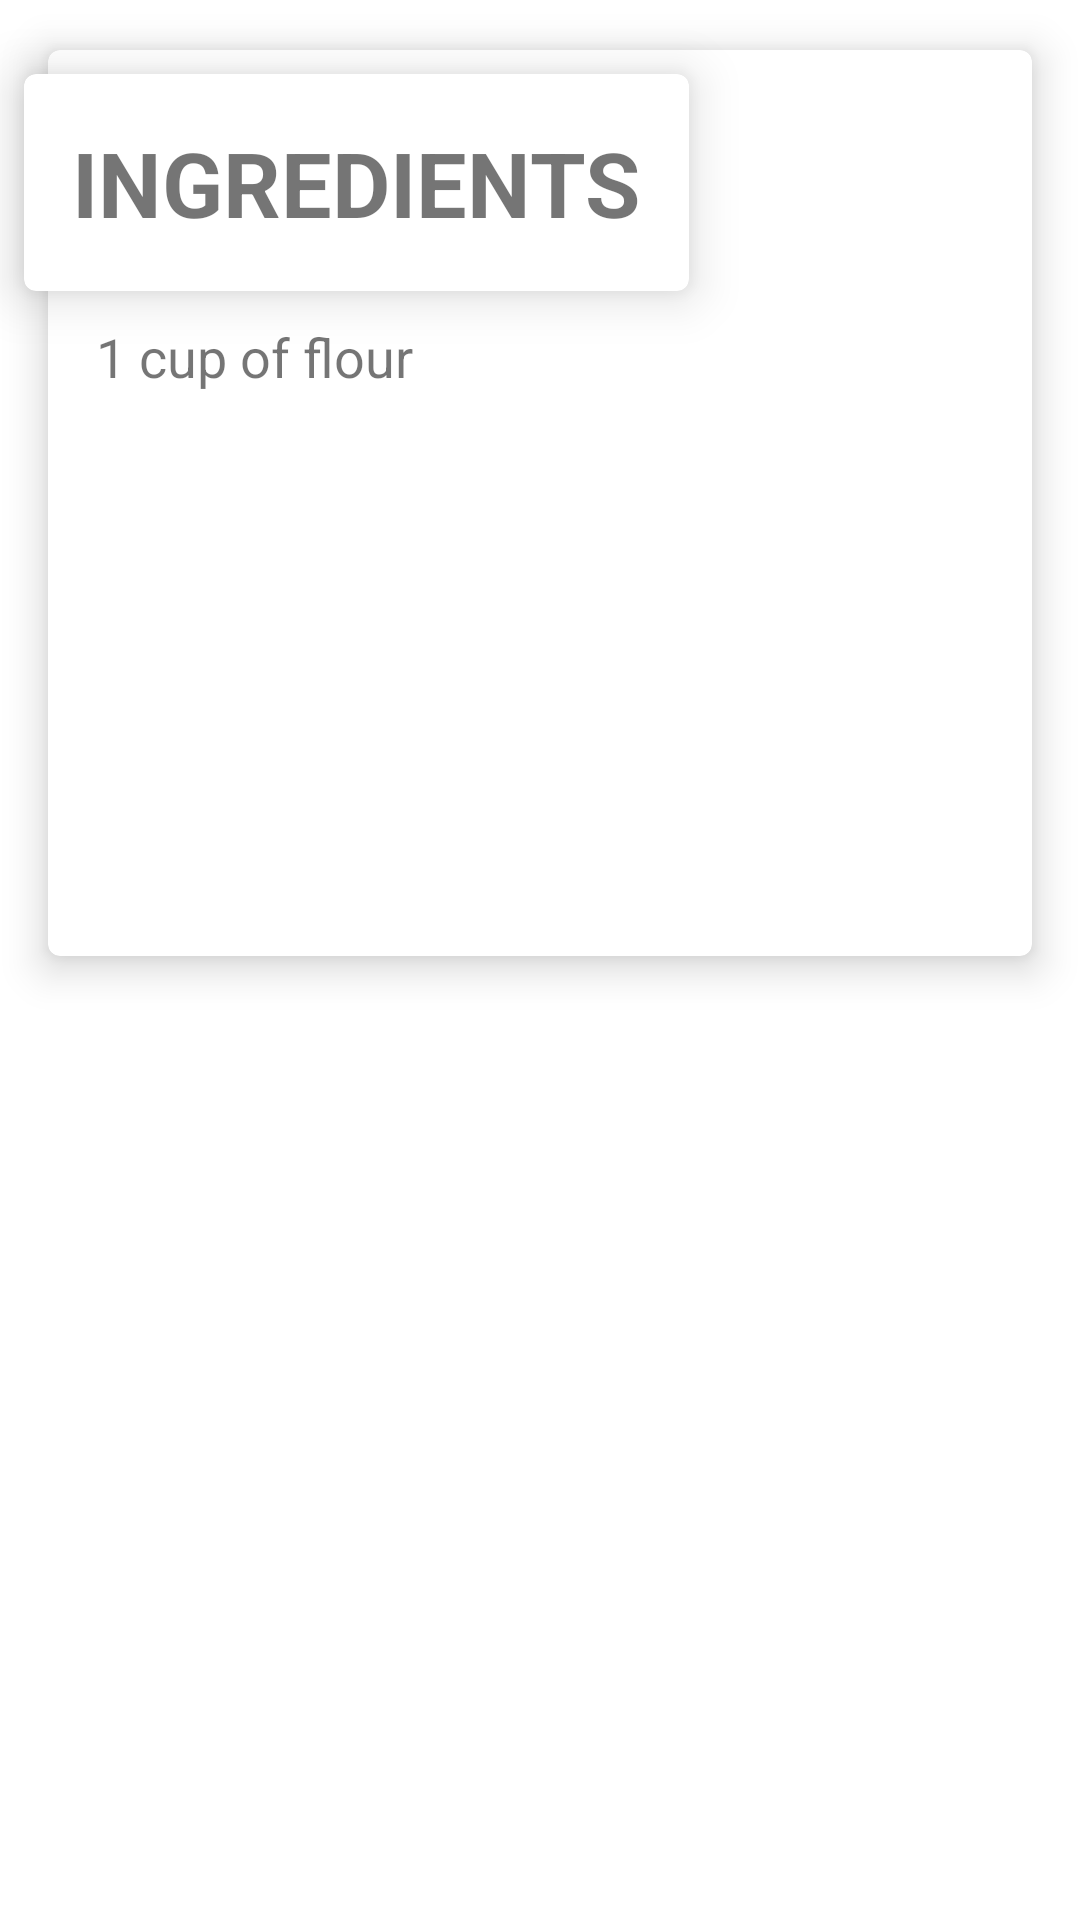

Layout XML and referenced resources for this Android screen:
<!-- AndroidManifest.xml: application theme AppTheme -->
<!-- res/layout/fragment_instructions.xml -->
<?xml version="1.0" encoding="utf-8"?>
<android.support.constraint.ConstraintLayout
    xmlns:android="http://schemas.android.com/apk/res/android"
    xmlns:app="http://schemas.android.com/apk/res-auto"
    xmlns:tools="http://schemas.android.com/tools"
    android:id="@+id/instructions_fragment"
    android:orientation="vertical"
    android:layout_width="match_parent"
    android:layout_height="match_parent">


    <android.support.v7.widget.CardView
        android:id="@+id/ingredient_title_cv_fragment"
        android:layout_width="wrap_content"
        android:layout_height="wrap_content"
        android:layout_marginStart="8dp"
        android:layout_marginTop="8dp"
        android:foreground="?android:attr/selectableItemBackground"
        app:cardCornerRadius="4dp"
        app:cardElevation="10dp"
        app:layout_constraintStart_toStartOf="parent"
        app:layout_constraintTop_toTopOf="@+id/ingredients_cv_fragment">

        <TextView
            android:id="@+id/ingredients_title_tv_fragment"
            android:layout_width="wrap_content"
            android:layout_height="wrap_content"
            android:layout_margin="16dp"
            android:text="@string/ingredients"
            android:textSize="30sp"
            android:textStyle="bold"
            app:layout_constraintStart_toStartOf="@+id/card_container"
            app:layout_constraintTop_toTopOf="@+id/card_container" />
    </android.support.v7.widget.CardView>

    <android.support.v7.widget.CardView
        android:id="@+id/ingredients_cv_fragment"
        android:layout_width="match_parent"
        android:layout_height="302dp"
        android:layout_marginLeft="16dp"

        android:layout_marginTop="8dp"
        android:layout_marginRight="16dp"
        android:layout_marginBottom="8dp"
        android:foreground="?android:attr/selectableItemBackground"
        android:paddingTop="16dp"
        app:cardCornerRadius="4dp"
        app:cardElevation="8dp"
        app:layout_constraintBottom_toTopOf="@+id/ingredients_instructions_rv_fragments"
        app:layout_constraintEnd_toEndOf="parent"
        app:layout_constraintStart_toStartOf="parent"
        app:layout_constraintTop_toTopOf="parent">


        <TextView
            android:id="@+id/ingredients_tv_fragment"
            android:layout_width="match_parent"
            android:layout_height="wrap_content"
            android:layout_marginStart="16dp"
            android:layout_marginTop="90dp"
            android:text="@string/ingredients_list"
            android:textSize="18sp"
            tools:text="@string/ingredients_list" />


    </android.support.v7.widget.CardView>


    <android.support.v7.widget.RecyclerView
        android:id="@+id/ingredients_instructions_rv_fragments"
        android:layout_width="match_parent"
        android:layout_height="296dp"
        app:layout_constraintBottom_toBottomOf="parent"
        app:layout_constraintEnd_toEndOf="parent"
        app:layout_constraintStart_toStartOf="parent"
        app:layout_constraintTop_toBottomOf="@+id/ingredients_cv_fragment" />

</android.support.constraint.ConstraintLayout>
<!-- resources referenced by this layout -->
<resources>
  <string name="ingredients"> INGREDIENTS</string>
  <string name="ingredients_list">1 cup of flour</string>
  <style name="AppTheme" parent="Theme.AppCompat.Light.DarkActionBar">
          
          <item name="colorPrimary">@color/colorPrimary</item>
          <item name="colorPrimaryDark">@color/colorPrimaryDark</item>
          <item name="colorAccent">@color/colorAccent</item>
          <item name="android:windowBackground">@null</item>
      </style>
  <color name="colorPrimary">#008577</color>
  <color name="colorPrimaryDark">#00574B</color>
  <color name="colorAccent">#D81B60</color>
</resources>
